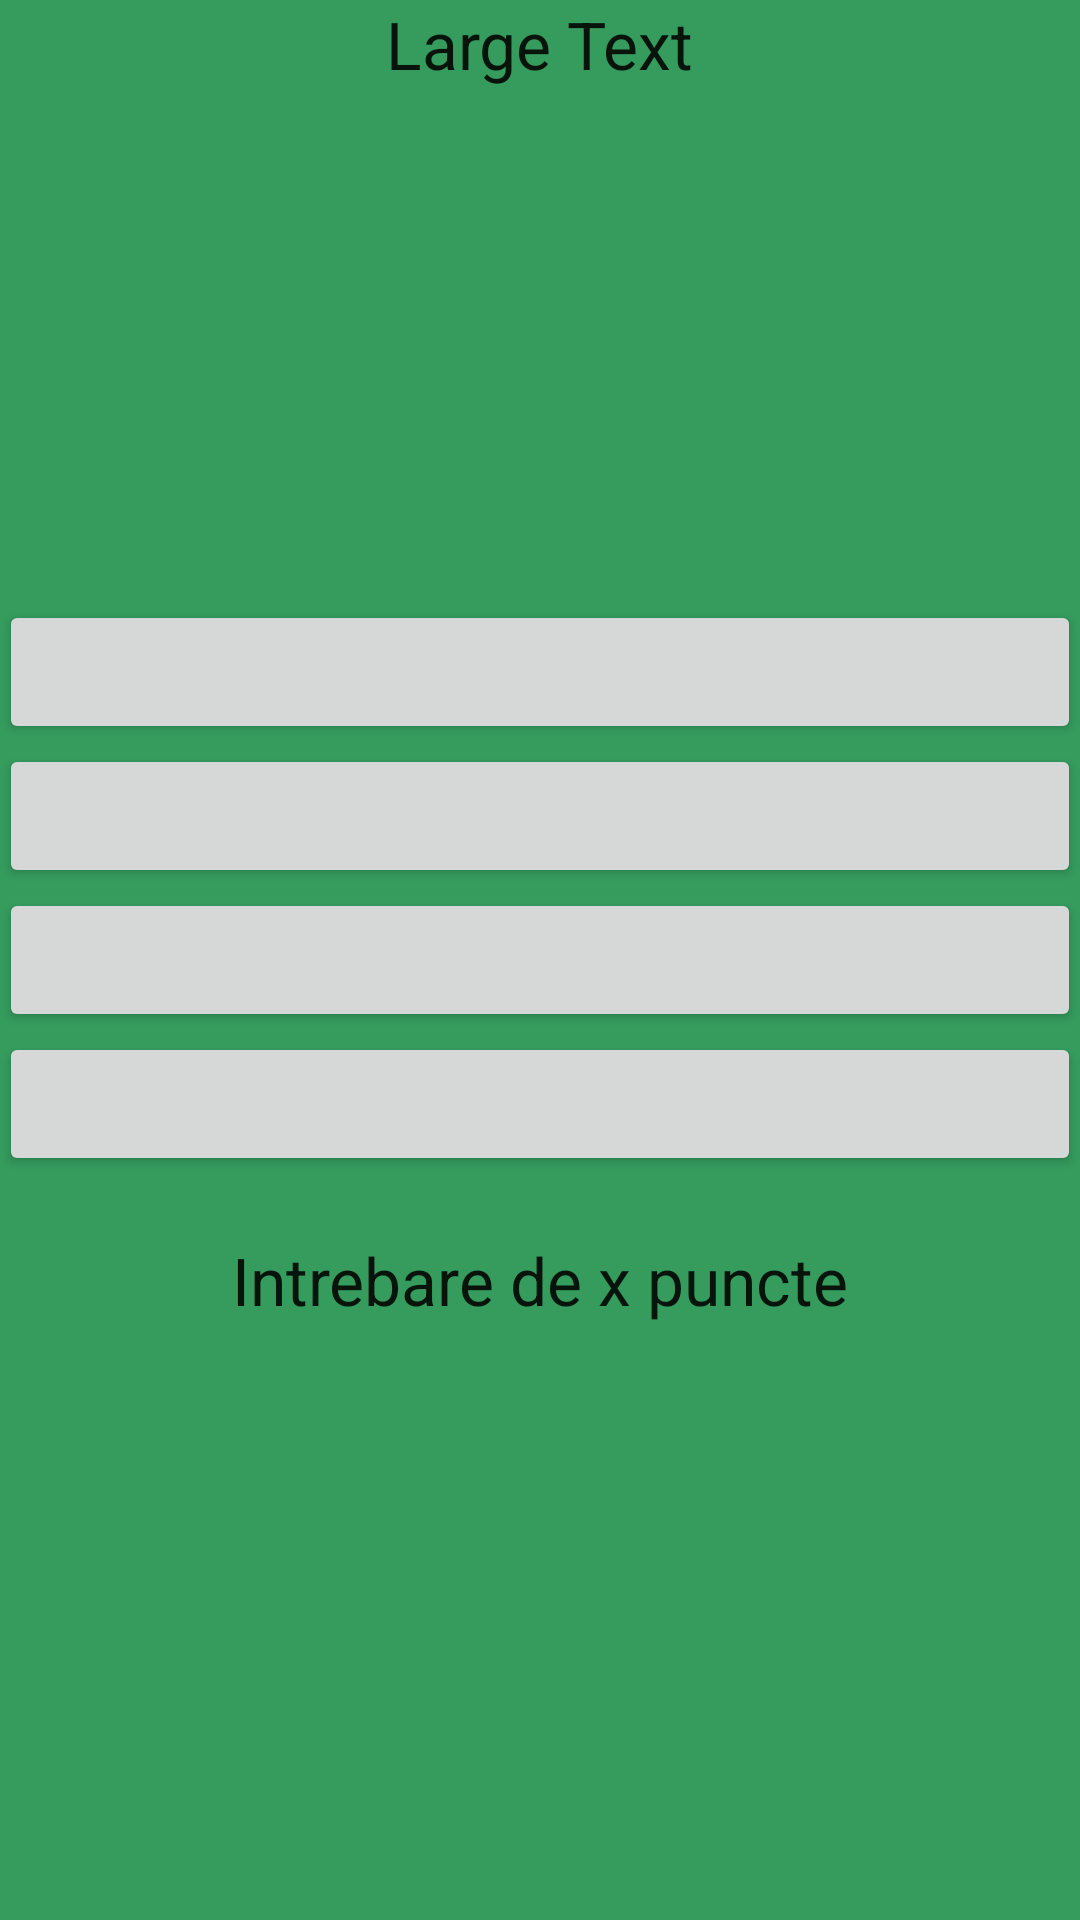

The Android layout XML behind this screen, and the referenced resources:
<!-- AndroidManifest.xml: application theme AppTheme -->
<!-- res/layout/xx_activity_question.xml -->
<?xml version="1.0" encoding="utf-8"?>
<RelativeLayout xmlns:android="http://schemas.android.com/apk/res/android"
    xmlns:tools="http://schemas.android.com/tools"
    android:layout_width="match_parent"
    android:layout_height="match_parent"
    android:background="@color/green"
    android:paddingBottom="@dimen/activity_vertical_margin"
    android:paddingLeft="@dimen/activity_horizontal_margin"
    android:paddingRight="@dimen/activity_horizontal_margin"
    android:paddingTop="@dimen/activity_vertical_margin"
    tools:context=".activity.QuestionActivity">

    <LinearLayout
        android:id="@+id/qLayout"
        android:layout_width="match_parent"
        android:layout_height="200dp"
        android:layout_alignParentStart="true"
        android:layout_alignParentTop="true"
        android:orientation="vertical">

        <TextView
            android:id="@+id/questionText"
            android:layout_width="wrap_content"
            android:layout_height="wrap_content"
            android:layout_gravity="center_horizontal"
            android:text="Large Text"
            android:textAppearance="?android:attr/textAppearanceLarge" />


    </LinearLayout>

    <LinearLayout
        android:layout_width="match_parent"
        android:layout_height="match_parent"
        android:layout_below="@+id/qLayout"
        android:orientation="vertical">


        <Button
            android:id="@+id/button"
            android:layout_width="match_parent"
            android:layout_height="wrap_content" />

        <Button
            android:id="@+id/button1"
            android:layout_width="match_parent"
            android:layout_height="wrap_content" />

        <Button
            android:id="@+id/button2"
            android:layout_width="match_parent"
            android:layout_height="wrap_content" />

        <Button
            android:id="@+id/button3"
            android:layout_width="match_parent"
            android:layout_height="wrap_content" />

        <TextView
            android:id="@+id/questionPointText"
            android:layout_width="wrap_content"
            android:layout_height="wrap_content"
            android:layout_gravity="center_horizontal"
            android:paddingTop="20dp"
            android:text="Intrebare de x puncte"
            android:textAppearance="?android:attr/textAppearanceLarge" />
    </LinearLayout>


</RelativeLayout>
<!-- resources referenced by this layout -->
<resources>
  <color name="green">#359c5e</color>
  <style name="AppTheme" parent="Theme.AppCompat.Light.DarkActionBar">
          
          <item name="colorPrimary">@color/colorPrimary</item>
          <item name="colorPrimaryDark">@color/colorPrimaryDark</item>
          <item name="colorAccent">@color/colorAccent</item>
      </style>
  <color name="colorPrimary">#3e51B5</color>
  <color name="colorPrimaryDark">#303F9F</color>
  <color name="colorAccent">#FF4081</color>
</resources>
